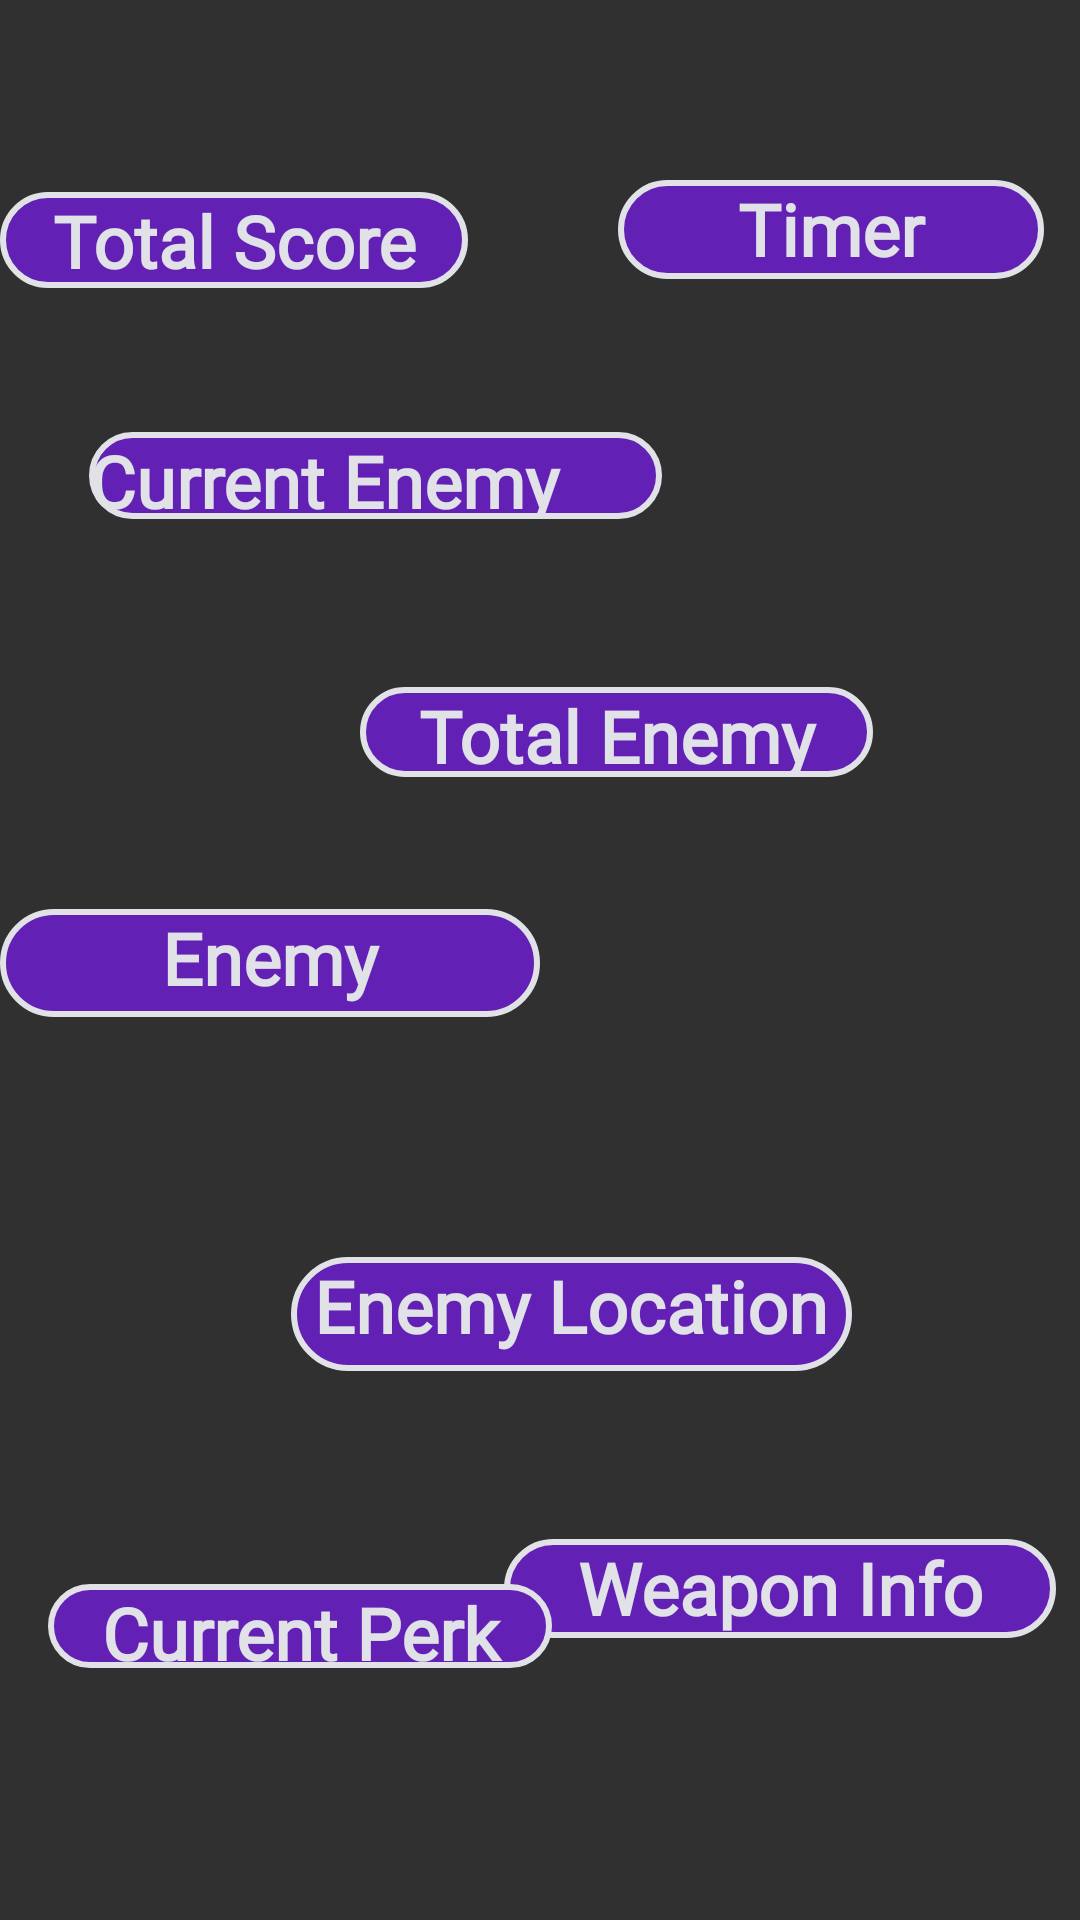

Reconstruct the res/layout file that produces this screen, plus the resources it refers to.
<!-- AndroidManifest.xml: application theme Theme.AppCompat.NoActionBar -->
<!-- res/layout/tutorial_page.xml -->
<?xml version="1.0" encoding="utf-8"?>
<android.support.constraint.ConstraintLayout xmlns:android="http://schemas.android.com/apk/res/android"
    xmlns:app="http://schemas.android.com/apk/res-auto"
    xmlns:tools="http://schemas.android.com/tools"
    android:id="@+id/tutorial_layout"
    android:layout_width="match_parent"
    android:layout_height="match_parent">

    <TextView
        android:id="@+id/textView"
        android:layout_width="156dp"
        android:layout_height="32dp"
        android:layout_marginTop="64dp"
        android:background="@drawable/button_bg"
        android:fontFamily="@font/pixel_operator"
        android:text="@string/total_score"
        android:textAlignment="center"
        android:textColor="@color/silver_app_color"
        android:textSize="24sp"
        android:textStyle="bold"
        app:layout_constraintTop_toTopOf="parent"
        tools:layout_editor_absoluteX="16dp" />

    <TextView
        android:id="@+id/textView2"
        android:layout_width="142dp"
        android:layout_height="33dp"
        android:layout_marginTop="60dp"
        android:layout_marginEnd="12dp"
        android:background="@drawable/button_bg"
        android:fontFamily="@font/pixel_operator"
        android:text="@string/timer"
        android:textAlignment="center"
        android:textColor="@color/silver_app_color"
        android:textSize="24sp"
        android:textStyle="bold"
        app:layout_constraintEnd_toEndOf="parent"
        app:layout_constraintTop_toTopOf="parent" />

    <TextView
        android:id="@+id/textView3"
        android:layout_width="191dp"
        android:layout_height="29dp"
        android:layout_marginStart="8dp"
        android:layout_marginTop="48dp"
        android:layout_marginEnd="8dp"
        android:background="@drawable/button_bg"
        android:fontFamily="@font/pixel_operator"
        android:text="@string/current_enemy_count"
        android:textAlignment="textStart"
        android:textColor="@color/silver_app_color"
        android:textSize="24sp"
        android:textStyle="bold"
        app:layout_constraintEnd_toEndOf="parent"
        app:layout_constraintHorizontal_bias="0.142"
        app:layout_constraintStart_toStartOf="parent"
        app:layout_constraintTop_toBottomOf="@+id/textView" />

    <TextView
        android:id="@+id/textView4"
        android:layout_width="171dp"
        android:layout_height="30dp"
        android:layout_marginStart="120dp"
        android:layout_marginTop="56dp"
        android:background="@drawable/button_bg"
        android:fontFamily="@font/pixel_operator"
        android:text="@string/total_enemy_count"
        android:textAlignment="center"
        android:textColor="@color/silver_app_color"
        android:textSize="24sp"
        android:textStyle="bold"
        app:layout_constraintStart_toStartOf="parent"
        app:layout_constraintTop_toBottomOf="@+id/textView3" />

    <TextView
        android:id="@+id/textView5"
        android:layout_width="180dp"
        android:layout_height="36dp"
        android:layout_marginTop="44dp"
        android:background="@drawable/button_bg"
        android:fontFamily="@font/pixel_operator"
        android:text="@string/enemy"
        android:textAlignment="center"
        android:textColor="@color/silver_app_color"
        android:textSize="24sp"
        android:textStyle="bold"
        app:layout_constraintTop_toBottomOf="@+id/textView4"
        tools:layout_editor_absoluteX="77dp" />

    <TextView
        android:id="@+id/textView6"
        android:layout_width="187dp"
        android:layout_height="38dp"
        android:layout_marginTop="80dp"
        android:layout_marginEnd="76dp"
        android:background="@drawable/button_bg"
        android:fontFamily="@font/pixel_operator"
        android:text="@string/enemy_location"
        android:textAlignment="center"
        android:textColor="@color/silver_app_color"
        android:textSize="24sp"
        android:textStyle="bold"
        app:layout_constraintEnd_toEndOf="parent"
        app:layout_constraintTop_toBottomOf="@+id/textView5" />

    <TextView
        android:id="@+id/textView7"
        android:layout_width="184dp"
        android:layout_height="33dp"
        android:layout_marginTop="56dp"
        android:layout_marginEnd="8dp"
        android:background="@drawable/button_bg"
        android:fontFamily="@font/pixel_operator"
        android:text="@string/weapon_info"
        android:textAlignment="center"
        android:textColor="@color/silver_app_color"
        android:textSize="24sp"
        android:textStyle="bold"
        app:layout_constraintEnd_toEndOf="parent"
        app:layout_constraintTop_toBottomOf="@+id/textView6" />

    <TextView
        android:id="@+id/textView8"
        android:layout_width="168dp"
        android:layout_height="28dp"
        android:layout_marginStart="16dp"
        android:layout_marginTop="8dp"
        android:layout_marginBottom="84dp"
        android:background="@drawable/button_bg"
        android:fontFamily="@font/pixel_operator"
        android:text="@string/current_perk"
        android:textAlignment="center"
        android:textColor="@color/silver_app_color"
        android:textSize="24sp"
        android:textStyle="bold"
        app:layout_constraintBottom_toBottomOf="parent"
        app:layout_constraintStart_toStartOf="parent"
        app:layout_constraintTop_toBottomOf="@+id/textView7"
        app:layout_constraintVertical_bias="1.0" />
</android.support.constraint.ConstraintLayout>
<!-- resources referenced by this layout -->
<resources>
  <color name="silver_app_color">#E1E2E7</color>
  <!-- drawable button_bg (drawable) -->
  <?xml version="1.0" encoding="utf-8"?>
  <shape xmlns:android="http://schemas.android.com/apk/res/android" android:shape="rectangle" >
      <corners
          android:radius="50dp"
          />
      <solid
          android:color="@color/purple_app_color"
          />
      <stroke
          android:width="2dp"
          android:color="@color/silver_app_color"
          />
  </shape>
  <string name="current_enemy_count">Current Enemy Count</string>
  <string name="current_perk">Current Perk</string>
  <string name="enemy">Enemy</string>
  <string name="enemy_location">Enemy Location</string>
  <string name="timer">Timer</string>
  <string name="total_enemy_count">Total Enemy Count</string>
  <string name="total_score">Total Score</string>
  <string name="weapon_info">Weapon Info</string>
  <color name="purple_app_color">#6320b5</color>
</resources>
